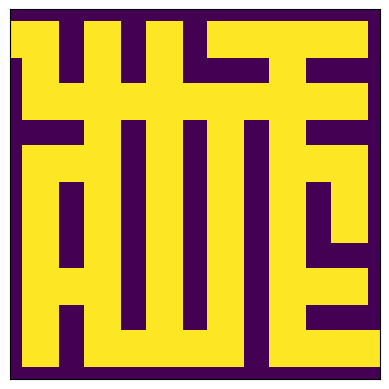

Write the Python code that produced this figure.
#coding:utf-8

import numpy as np
import matplotlib.pyplot as plt
import random
import matplotlib.cm as cm


#Pim's algorithm
def prim(size1,size2):

    # A matrix to represent maze. M[i,j] = [LEFT, UP, RIGHT, DOWN, CHECK_IF_VISITED]
    # initialize maze
    M = np.zeros((size1, size2, 5), dtype=np.uint8)

    # start row idx and start column idx
    start_r = 0
    start_c = 0

    # set history to empty
    history = list() # a list to hold all the nodes visited

    history.append((start_r,start_c))

    while len(history)!=0:

        r,c = random.choice(history)
        history.remove((r,c))
        # set current cell as visited
        M[r,c,4] = 1
        move = [] # set move list to empty

        if c>0:
            if M[r,c-1,4] == 1:
                move.append("Left")
            elif M[r,c-1,4] == 0:
                history.append((r,c-1))
                M[r,c-1,4] = 2 # have append in history but haven't been visited yet
        if r>0:
            if M[r-1,c,4] == 1:
                move.append("Up")
            elif M[r-1,c,4] == 0:
                history.append((r-1,c))
                M[r-1,c,4] = 2 # have append in history but haven't been visited yet
        if c<size2-1:
            if M[r,c+1,4] == 1:
                move.append("Right")
            elif M[r,c+1,4] == 0:
                history.append((r,c+1))
                M[r,c+1,4] = 2 # have append in history but haven't been visited yet
        if r<size1-1:
            if M[r+1, c , 4] == 1:
                move.append("Down")
            elif M[r+1, c, 4] == 0:
                history.append((r + 1, c))
                M[r+1, c , 4] = 2  # have append in history but haven't been visited yet

        if len(move)>0:
            chosen_move = random.choice(move)

            # remove left
            if chosen_move=='Left':
                # break the wall
                M[r,c,0] = 1
                M[r,c-1,2] = 1

            # remove right
            elif chosen_move=='Right':
                M[r, c, 2] = 1
                M[r, c +1, 0] = 1
            # remove up
            elif chosen_move=='Up':
                M[r-1, c, 3] = 1
                M[r, c , 1] = 1
            # remove down
            elif chosen_move=='Down':
                M[r+1, c, 1] = 1
                M[r, c , 3] = 1


    M[0, 0, 0] = 1
    M[size1 - 1, size2 - 1, 2] = 1

    return M


def random_first(size1,size2):


    # A matrix to represent maze. M[i,j] = [LEFT, UP, RIGHT, DOWN, CHECK_IF_VISITED]
    M = np.zeros((size1, size2, 5), dtype=np.uint8)

    # start row idx and start column idx
    r = 0
    c = 0

    # set hostory to empty
    history = list()  # a list to hold all the nodes visited
    history.append((r, c))
    while len(history) != 0:

        # print(r,c)
        M[r, c, 4] = 1

        move = list() # set move list to empty

        if c > 0:
            if M[r, c - 1, 4] == 0:
                move.append('Left')

        if r > 0:
            if M[r - 1, c, 4] == 0:
                move.append("Up")

        if c < size2 - 1:
            if M[r, c + 1, 4] == 0:
                move.append("Right")

        if r < size1 - 1:
            if M[r + 1, c, 4] == 0:
                move.append("Down")

        if len(move) > 0:
            history.append((r, c)) # break a wall in a random direction
            chosen_move = random.choice(move)
            if chosen_move == 'Left':
                # break the wall
                M[r, c, 0] = 1
                M[r, c - 1, 2] = 1
                c = c - 1
            elif chosen_move == 'Right':
                M[r, c, 2] = 1
                M[r, c + 1, 0] = 1
                c = c + 1
            elif chosen_move == 'Up':
                M[r - 1, c, 3] = 1
                M[r, c, 1] = 1
                r = r - 1
            elif chosen_move == 'Down':
                M[r + 1, c, 1] = 1
                M[r, c, 3] = 1
                r = r + 1
        else:
            r, c = history.pop()
    M[0, 0, 0] = 1
    M[size1 - 1, size2 - 1, 2] = 1

    return M

def sidewinder(size1,size2):
    # A matrix to represent maze. M[i,j] = [LEFT, UP, RIGHT, DOWN, CHECK_IF_VISITED]
    M = np.zeros((size1, size2, 5), dtype=np.uint8)

    current_cell = (0, 0)
    runset = list()
    col_idx = 0
    # iterate all rows
    for row_idx in range(size1):
        runset = list()
        # iterate all column
        for col_idx in range(size2):
            if row_idx == 0:
                if col_idx != size2 - 1:
                    M[row_idx, col_idx, 2] = 1
                    M[row_idx, col_idx + 1, 0] = 1
            # go north or west
            else:
                current_cell = (row_idx, col_idx)
                runset.append(current_cell)
                if col_idx != size2 - 1:
                    r = random.random()
                    if r < 0.5:  # go east
                        # break wall
                        M[row_idx, col_idx, 2] = 1
                        M[row_idx, col_idx + 1, 0] = 1

                    else:
                        # go north
                        cell = random.choice(runset)
                        cell_r, cell_c = cell[0], cell[1]
                        M[cell_r, cell_c, 1] = 1
                        M[cell_r - 1, cell_c, 3] = 1
                        runset.clear()
                else: #
                    cell = random.choice(runset)
                    cell_r, cell_c = cell[0], cell[1]
                    M[cell_r, cell_c, 1] = 1
                    M[cell_r - 1, cell_c, 3] = 1
                    runset.clear()

    M[0, 0, 0] = 1
    M[size1 - 1, size2 - 1, 2] = 1
    return M

def generate_loop(maze,loop_num):
    u_list = []
    size1 = maze.shape[0]
    size2 = maze.shape[1]

    tmp = loop_num
    idx = 0
    # dead_num = None
    while tmp>0:

        u_list = list()

        for i in range(size1):
            for j in range(size2):
                # print(np.sum(maze[i,j],keepdims=False))
                if i!=0 and j!=0 and i!=size1-1 and j!=size2-1:
                    if np.sum(maze[i,j,:4],keepdims=False)==1:
                        idx = np.argmax(maze[i,j,:4])
                        u_list.append((i,j,idx))


        if len(u_list)==0:
            break
        choice = random.choices(u_list,k=1)

        # print("choice is ",choice)
        tmp = tmp-1
        # idx+=1
        for c in choice:
            dir = c[2]


            if dir==0: # left
                maze[c[0],c[1],2] = 1 # right
                maze[c[0],c[1]+1,0] = 1
            elif dir==1: # up
                maze[c[0],c[1],3] = 1 # down
                maze[c[0]+ 1, c[1] , 1] = 1
            elif dir==2:
                maze[c[0],c[1],0] = 1
                maze[c[0], c[1]-1, 2] = 1
            elif dir==3:
                maze[c[0],c[1],1] = 1
                maze[c[0] - 1, c[1], 3] = 1
    return maze


def get_dead_num_old(maze):
    u_list = list() # count U-shaped wall
    size1 = maze.shape[0]
    size2 = maze.shape[1]

    # iterate all column
    for i in range(size1):
        for j in range(size2):
            # print(np.sum(maze[i,j],keepdims=False))
            if i != 0 and j != 0 and i != size1 - 1 and j != size2 - 1:
                if np.sum(maze[i, j, :4], keepdims=False) == 1:
                    # idx = np.argmax(maze[i, j, :4])
                    u_list.append((i, j))

    return len(u_list)


def get_dead_num(maze):
    u_list = list()
    size1 = maze.shape[0]
    size2 = maze.shape[1]

    # iterate all column
    for i in range(size1):
        for j in range(size2):
            # print(np.sum(maze[i,j],keepdims=False))
            # if i != 0 and j != 0 and i != size1 - 1 and j != size2 - 1:
            if np.sum(maze[i, j, :4], keepdims=False) == 1:
                # idx = np.argmax(maze[i, j, :4])
                u_list.append((i, j))

    return len(u_list)



def get_road_num(maze):
    u_list = list()
    size1 = maze.shape[0]
    size2 = maze.shape[1]

    for i in range(size1):
        for j in range(size2):
            # print(np.sum(maze[i,j],keepdims=False))
            # if i != 0 and j != 0 and i != size1 - 1 and j != size2 - 1:
            if np.sum(maze[i, j, :4], keepdims=False) >2:
                # idx = np.argmax(maze[i, j, :4])
                u_list.append((i, j))

    return len(u_list) # 返回计数



def generate_image(M):
    size1,size2 = M.shape[0],M.shape[1]
    # The array image is going to be the output image to display
    image = np.zeros((size1 * 10, size2 * 10), dtype=np.uint8)
    # Generate the image for display
    for row in range(0, size1):
        for col in range(0, size2):
            cell_data = M[row, col]
            for i in range(10 * row + 2, 10 * row + 8):
                image[i, range(10 * col + 2, 10 * col + 8)] = 255
            if cell_data[0] == 1:
                image[range(10 * row + 2, 10 * row + 8), 10 * col] = 255
                image[range(10 * row + 2, 10 * row + 8), 10 * col + 1] = 255
            if cell_data[1] == 1:
                image[10 * row, range(10 * col + 2, 10 * col + 8)] = 255
                image[10 * row + 1, range(10 * col + 2, 10 * col + 8)] = 255
            if cell_data[2] == 1:
                image[range(10 * row + 2, 10 * row + 8), 10 * col + 9] = 255
                image[range(10 * row + 2, 10 * row + 8), 10 * col + 8] = 255
            if cell_data[3] == 1:
                image[10 * row + 9, range(10 * col + 2, 10 * col + 8)] = 255
                image[10 * row + 8, range(10 * col + 2, 10 * col + 8)] = 255
    return image
    # Display the image

    # plt.imshow(image,cmap=cm.Greys_r)
    # plt.xticks(np.arange(0,size * 10+1,step=10),np.arange(size+1))
    # plt.yticks(np.arange(0,size * 10+1,step=10),np.arange(size+1))
    # plt.show()



if __name__ == "__main__":
    m = prim(6,6)
    image = generate_image(m)
    plt.clf()
    plt.xticks([])
    plt.yticks([])
    plt.imshow(image)
    plt.show()
    m1 = generate_loop(m,4)

    image =  generate_image(m1)
    plt.clf()
    plt.xticks([])
    plt.yticks([])
    plt.imshow(image)
    plt.show()